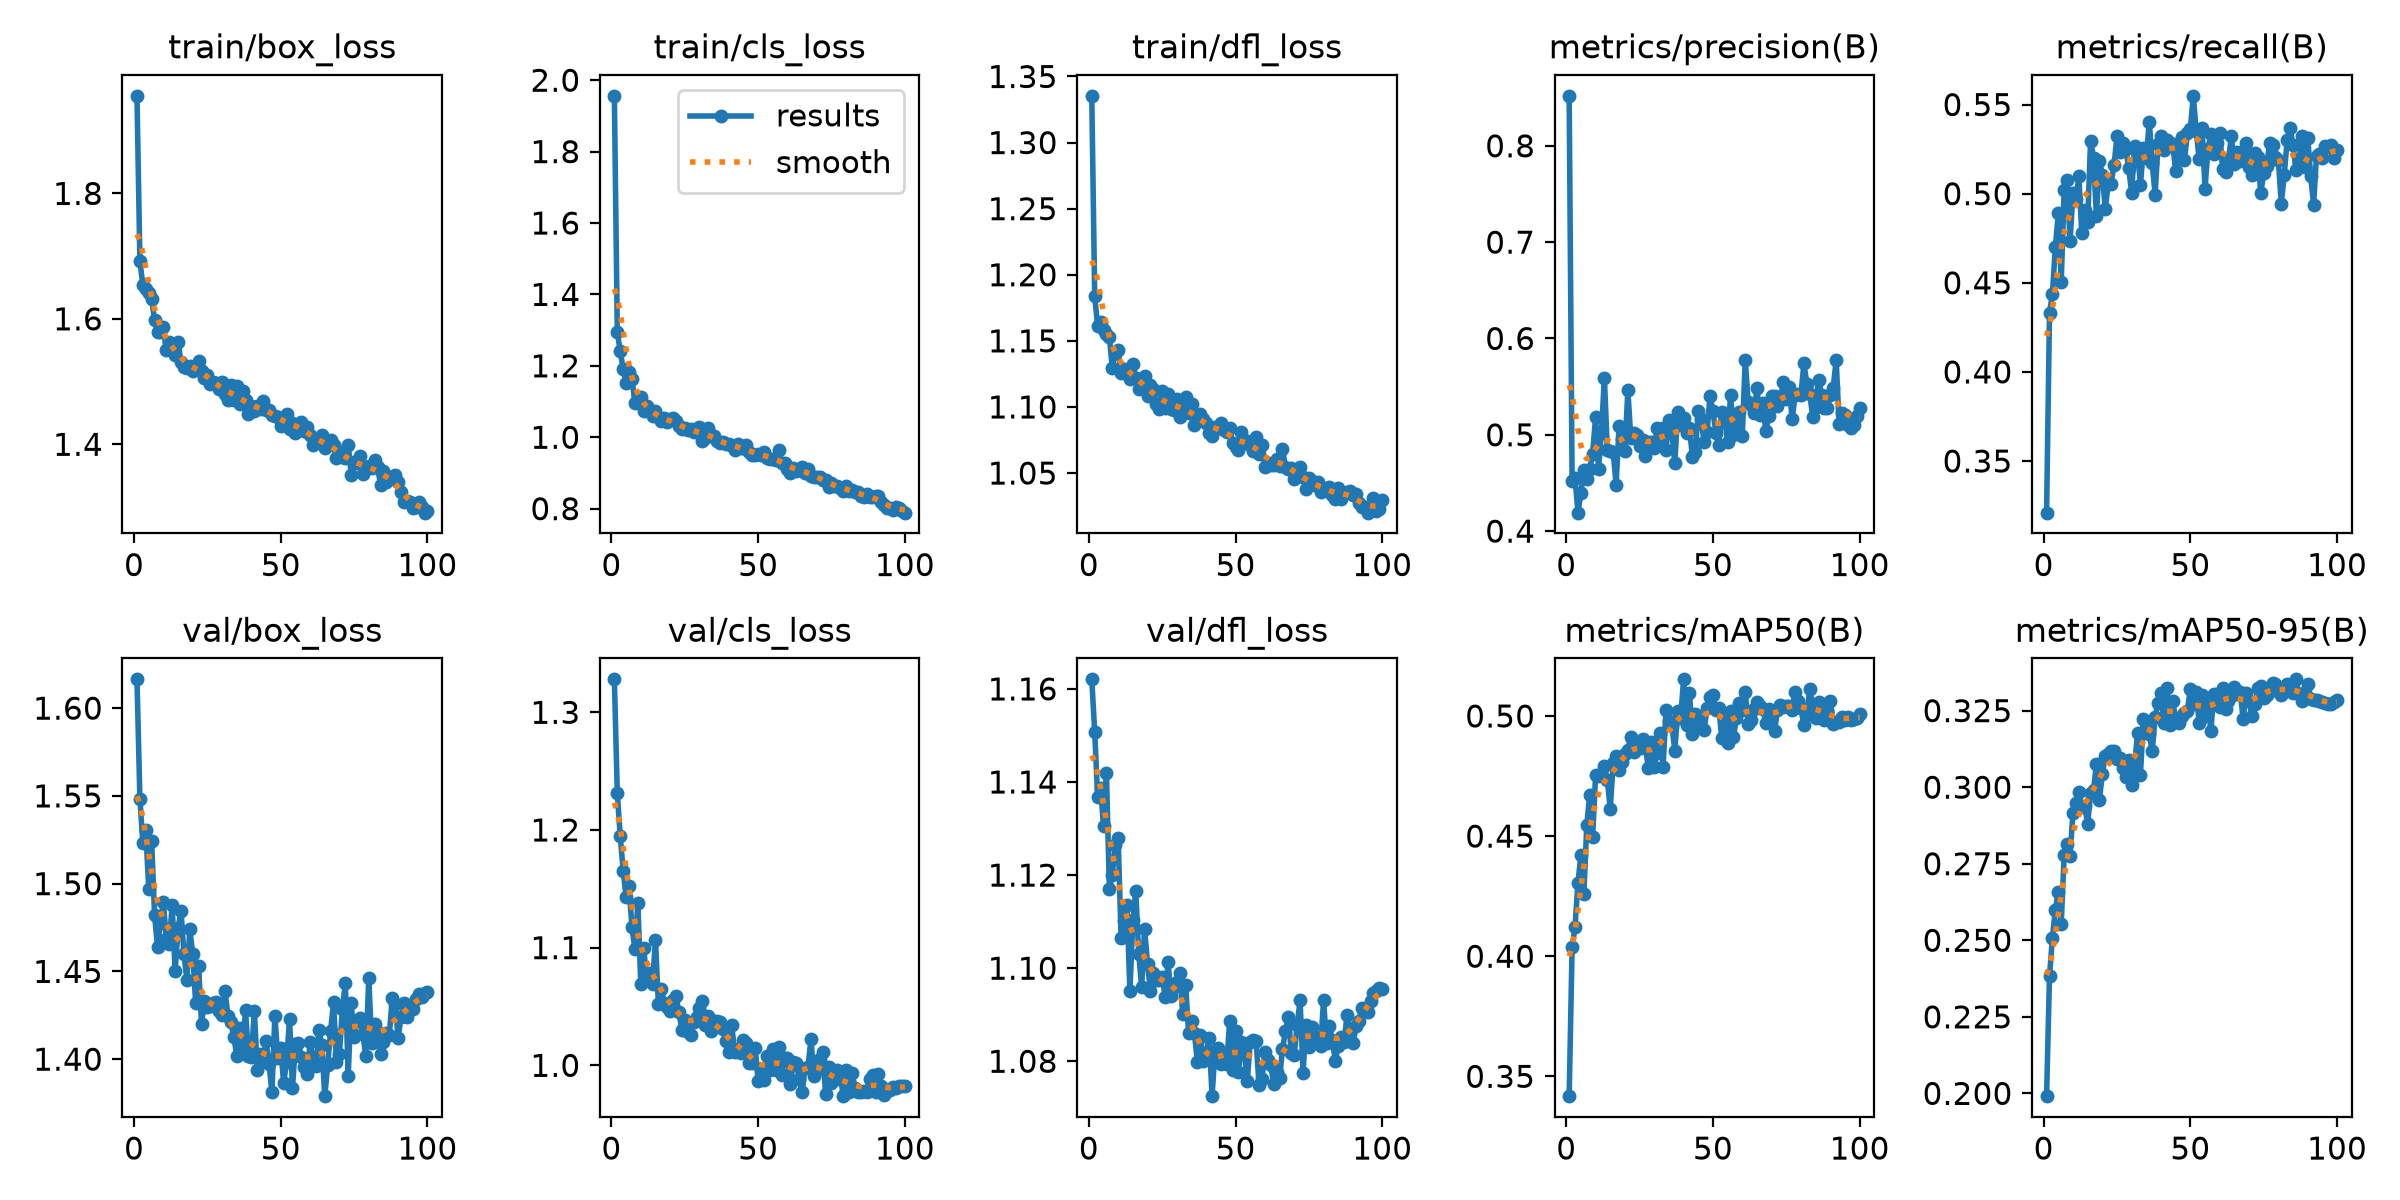

The file beside this chart, header and first rows:
epoch, time, train/box_loss, train/cls_loss, train/dfl_loss, metrics/precision(B), metrics/recall(B), metrics/mAP50(B), metrics/mAP50-95(B), val/box_loss, val/cls_loss, val/dfl_loss, lr/pg0, lr/pg1, lr/pg2
1, 24.92, 1.956, 1.956, 1.335, 0.8519, 0.321, 0.3417, 0.1991, 1.616, 1.328, 1.162, 0.0003311, 0.0003311, 0.0003311
2, 43.91, 1.692, 1.294, 1.184, 0.4523, 0.433, 0.4036, 0.2383, 1.548, 1.231, 1.151, 0.0006643, 0.0006643, 0.0006643
3, 62.87, 1.654, 1.241, 1.161, 0.4549, 0.4439, 0.4123, 0.2509, 1.523, 1.195, 1.137, 0.0009968, 0.0009968, 0.0009968
4, 81.82, 1.648, 1.19, 1.165, 0.4192, 0.4702, 0.4306, 0.2601, 1.531, 1.166, 1.139, 0.0009978, 0.0009978, 0.0009978
5, 100.9, 1.641, 1.151, 1.158, 0.4397, 0.4891, 0.4422, 0.2659, 1.497, 1.143, 1.131, 0.0009961, 0.0009961, 0.0009961
6, 120.1, 1.632, 1.182, 1.155, 0.4633, 0.4506, 0.426, 0.2555, 1.524, 1.153, 1.142, 0.0009939, 0.0009939, 0.0009939
7, 139.2, 1.598, 1.164, 1.153, 0.4538, 0.5023, 0.4545, 0.278, 1.482, 1.117, 1.117, 0.0009912, 0.0009912, 0.0009912
8, 158.5, 1.579, 1.097, 1.129, 0.464, 0.5079, 0.4672, 0.2814, 1.464, 1.099, 1.12, 0.0009881, 0.0009881, 0.0009881
9, 177.7, 1.578, 1.112, 1.141, 0.4804, 0.4732, 0.4496, 0.2777, 1.478, 1.138, 1.127, 0.0009844, 0.0009844, 0.0009844
10, 196.9, 1.587, 1.111, 1.143, 0.5184, 0.5005, 0.4753, 0.2916, 1.489, 1.069, 1.128, 0.0009803, 0.0009803, 0.0009803
11, 216.3, 1.55, 1.072, 1.126, 0.4648, 0.4968, 0.4752, 0.2949, 1.468, 1.099, 1.106, 0.0009758, 0.0009758, 0.0009758
12, 236.2, 1.563, 1.087, 1.129, 0.5018, 0.5097, 0.4755, 0.2986, 1.466, 1.074, 1.11, 0.0009707, 0.0009707, 0.0009707
13, 256, 1.554, 1.076, 1.128, 0.5593, 0.4778, 0.4791, 0.2937, 1.488, 1.078, 1.114, 0.0009652, 0.0009652, 0.0009652
14, 276.2, 1.542, 1.059, 1.121, 0.4839, 0.4907, 0.4735, 0.2937, 1.45, 1.069, 1.095, 0.0009593, 0.0009593, 0.0009593
15, 296.7, 1.564, 1.073, 1.132, 0.4833, 0.4844, 0.4613, 0.2881, 1.474, 1.107, 1.11, 0.0009529, 0.0009529, 0.0009529
16, 317, 1.531, 1.056, 1.122, 0.482, 0.5297, 0.4806, 0.298, 1.485, 1.052, 1.117, 0.000946, 0.000946, 0.000946
17, 337.6, 1.523, 1.045, 1.113, 0.4483, 0.5202, 0.4835, 0.299, 1.46, 1.065, 1.103, 0.0009388, 0.0009388, 0.0009388
18, 358.3, 1.521, 1.053, 1.118, 0.5089, 0.4873, 0.4775, 0.3077, 1.445, 1.053, 1.096, 0.0009311, 0.0009311, 0.0009311
19, 379.2, 1.525, 1.042, 1.123, 0.4961, 0.5186, 0.481, 0.2959, 1.474, 1.049, 1.109, 0.0009229, 0.0009229, 0.0009229
20, 400.3, 1.517, 1.051, 1.108, 0.4831, 0.5106, 0.4841, 0.3042, 1.46, 1.046, 1.101, 0.0009144, 0.0009144, 0.0009144
21, 421.3, 1.524, 1.053, 1.116, 0.5464, 0.4916, 0.4859, 0.3102, 1.432, 1.055, 1.095, 0.0009055, 0.0009055, 0.0009055
22, 442.8, 1.533, 1.044, 1.114, 0.4972, 0.5053, 0.4914, 0.311, 1.453, 1.059, 1.099, 0.0008961, 0.0008961, 0.0008961
23, 464, 1.517, 1.032, 1.102, 0.502, 0.5057, 0.4851, 0.3117, 1.42, 1.045, 1.097, 0.0008864, 0.0008864, 0.0008864
24, 485.7, 1.506, 1.024, 1.098, 0.5002, 0.5162, 0.4884, 0.3119, 1.433, 1.03, 1.097, 0.0008763, 0.0008763, 0.0008763
25, 507, 1.511, 1.027, 1.112, 0.488, 0.5321, 0.4865, 0.3094, 1.43, 1.038, 1.098, 0.0008658, 0.0008658, 0.0008658
26, 528.5, 1.497, 1.019, 1.099, 0.4945, 0.5235, 0.4904, 0.3096, 1.431, 1.028, 1.094, 0.000855, 0.000855, 0.000855
27, 550.1, 1.499, 1.022, 1.11, 0.4777, 0.5286, 0.4866, 0.3061, 1.432, 1.026, 1.101, 0.0008439, 0.0008439, 0.0008439
28, 571.7, 1.498, 1.016, 1.099, 0.4925, 0.5252, 0.4785, 0.3035, 1.433, 1.037, 1.094, 0.0008323, 0.0008323, 0.0008323
29, 594.1, 1.489, 1.018, 1.098, 0.4927, 0.5141, 0.4892, 0.3088, 1.427, 1.041, 1.096, 0.0008205, 0.0008205, 0.0008205
30, 616.1, 1.499, 1.029, 1.106, 0.4859, 0.5004, 0.4788, 0.3007, 1.425, 1.049, 1.097, 0.0008084, 0.0008084, 0.0008084
31, 638.7, 1.48, 0.9898, 1.093, 0.5073, 0.527, 0.4846, 0.3073, 1.439, 1.055, 1.099, 0.000796, 0.000796, 0.000796
32, 660.7, 1.47, 0.9989, 1.096, 0.4954, 0.5239, 0.4929, 0.3176, 1.425, 1.034, 1.09, 0.0007832, 0.0007832, 0.0007832
33, 682.9, 1.494, 1.025, 1.108, 0.5071, 0.505, 0.4786, 0.3041, 1.421, 1.042, 1.096, 0.0007702, 0.0007702, 0.0007702
34, 705.1, 1.47, 1.006, 1.095, 0.4839, 0.5255, 0.5023, 0.3224, 1.413, 1.029, 1.086, 0.000757, 0.000757, 0.000757
35, 726.6, 1.492, 1.004, 1.102, 0.5156, 0.5203, 0.4978, 0.3211, 1.402, 1.037, 1.089, 0.0007435, 0.0007435, 0.0007435
36, 748.7, 1.464, 0.9881, 1.087, 0.5041, 0.5405, 0.4961, 0.3173, 1.417, 1.037, 1.086, 0.0007297, 0.0007297, 0.0007297
37, 771, 1.485, 0.9827, 1.09, 0.4706, 0.517, 0.4856, 0.3117, 1.407, 1.037, 1.08, 0.0007158, 0.0007158, 0.0007158
38, 792.7, 1.47, 0.9864, 1.095, 0.5237, 0.4995, 0.5021, 0.323, 1.428, 1.031, 1.086, 0.0007016, 0.0007016, 0.0007016
39, 814.5, 1.448, 0.9808, 1.091, 0.5101, 0.5281, 0.4992, 0.3276, 1.402, 1.021, 1.08, 0.0006872, 0.0006872, 0.0006872
40, 836.3, 1.461, 0.9807, 1.088, 0.5177, 0.5326, 0.5152, 0.3309, 1.401, 1.011, 1.082, 0.0006727, 0.0006727, 0.0006727
41, 858.7, 1.453, 0.9753, 1.08, 0.502, 0.5244, 0.4963, 0.3211, 1.427, 1.034, 1.085, 0.000658, 0.000658, 0.000658
42, 880.6, 1.461, 0.9653, 1.078, 0.5069, 0.5302, 0.5095, 0.3323, 1.394, 1.011, 1.073, 0.0006431, 0.0006431, 0.0006431
43, 903, 1.457, 0.9809, 1.085, 0.4771, 0.5282, 0.4924, 0.3204, 1.403, 1.014, 1.082, 0.0006281, 0.0006281, 0.0006281
44, 925, 1.469, 0.9692, 1.084, 0.4821, 0.5281, 0.5008, 0.3283, 1.399, 1.011, 1.083, 0.000613, 0.000613, 0.000613
45, 947, 1.454, 0.9706, 1.088, 0.5245, 0.5125, 0.4984, 0.3218, 1.41, 1.022, 1.079, 0.0005978, 0.0005978, 0.0005978
46, 968.7, 1.455, 0.9775, 1.083, 0.5162, 0.5228, 0.4958, 0.3211, 1.397, 1.019, 1.081, 0.0005824, 0.0005824, 0.0005824
47, 991.2, 1.447, 0.959, 1.081, 0.4924, 0.5317, 0.4942, 0.3233, 1.381, 1.002, 1.079, 0.000567, 0.000567, 0.000567
48, 1013, 1.444, 0.9509, 1.084, 0.5024, 0.519, 0.5035, 0.3243, 1.425, 1.002, 1.089, 0.0005516, 0.0005516, 0.0005516
49, 1036, 1.444, 0.9505, 1.073, 0.5402, 0.534, 0.508, 0.325, 1.401, 1.015, 1.078, 0.0005361, 0.0005361, 0.0005361
50, 1058, 1.429, 0.9532, 1.07, 0.5245, 0.5364, 0.5088, 0.3321, 1.406, 0.9865, 1.086, 0.0005205, 0.0005205, 0.0005205
51, 1081, 1.436, 0.9508, 1.067, 0.5018, 0.5549, 0.5025, 0.3273, 1.386, 0.9965, 1.078, 0.000505, 0.000505, 0.000505
52, 1103, 1.448, 0.9592, 1.081, 0.4897, 0.5353, 0.5035, 0.3312, 1.399, 0.9878, 1.084, 0.0004895, 0.0004895, 0.0004895
53, 1125, 1.425, 0.9429, 1.075, 0.5241, 0.5194, 0.4909, 0.3209, 1.423, 1.008, 1.082, 0.0004739, 0.0004739, 0.0004739
54, 1147, 1.434, 0.9378, 1.074, 0.5164, 0.5371, 0.501, 0.3301, 1.383, 0.9956, 1.076, 0.0004584, 0.0004584, 0.0004584
55, 1169, 1.418, 0.938, 1.071, 0.4927, 0.5029, 0.4889, 0.3231, 1.409, 1.014, 1.084, 0.000443, 0.000443, 0.000443
56, 1191, 1.433, 0.9358, 1.067, 0.5414, 0.5249, 0.5021, 0.328, 1.409, 0.9958, 1.085, 0.0004276, 0.0004276, 0.0004276
57, 1213, 1.436, 0.9632, 1.077, 0.5, 0.5336, 0.4911, 0.3183, 1.401, 1.016, 1.084, 0.0004122, 0.0004122, 0.0004122
58, 1236, 1.421, 0.9288, 1.064, 0.5095, 0.5224, 0.4993, 0.3306, 1.396, 0.9921, 1.075, 0.000397, 0.000397, 0.000397
59, 1258, 1.427, 0.9265, 1.071, 0.5232, 0.5286, 0.5053, 0.3305, 1.392, 1.006, 1.076, 0.0003819, 0.0003819, 0.0003819
60, 1280, 1.415, 0.9113, 1.055, 0.4988, 0.5341, 0.5023, 0.3263, 1.41, 1.006, 1.082, 0.0003669, 0.0003669, 0.0003669
... 40 more rows
